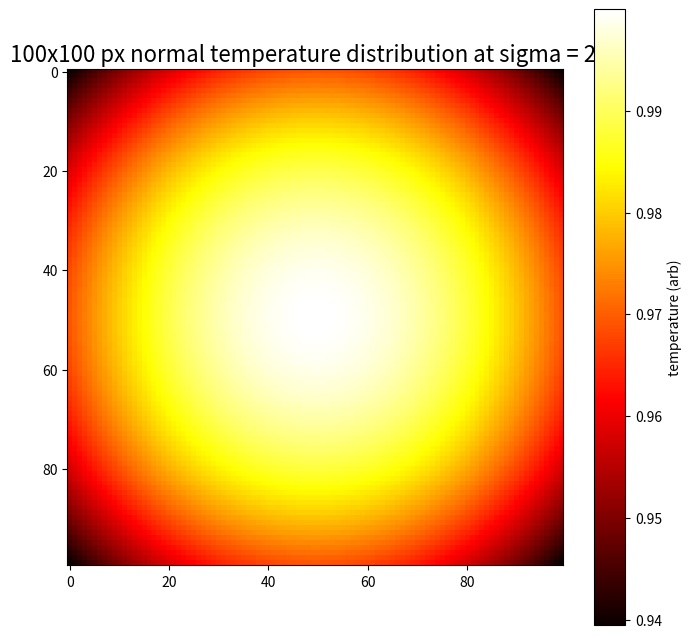
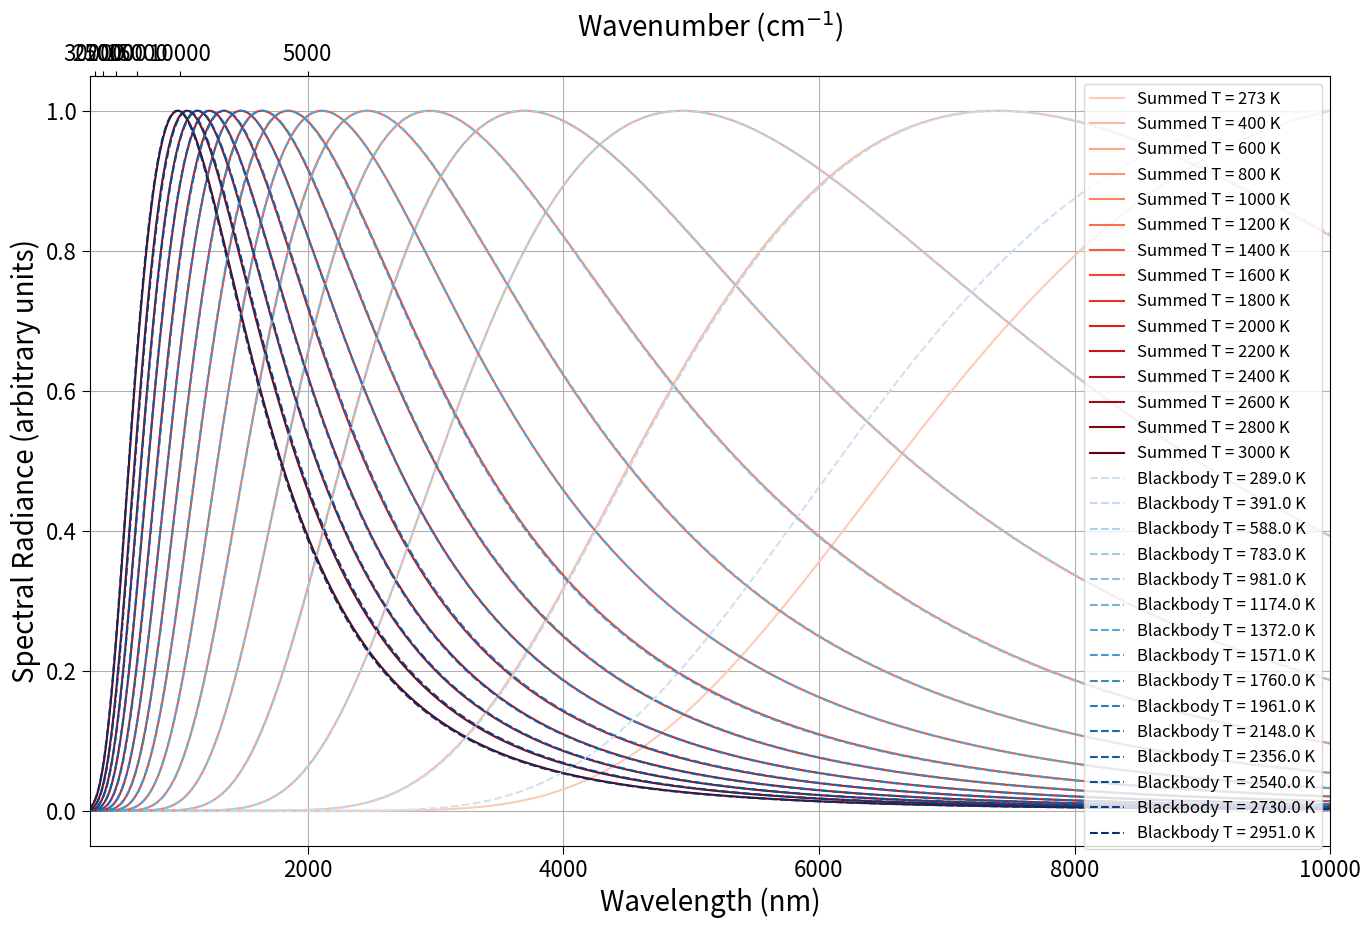
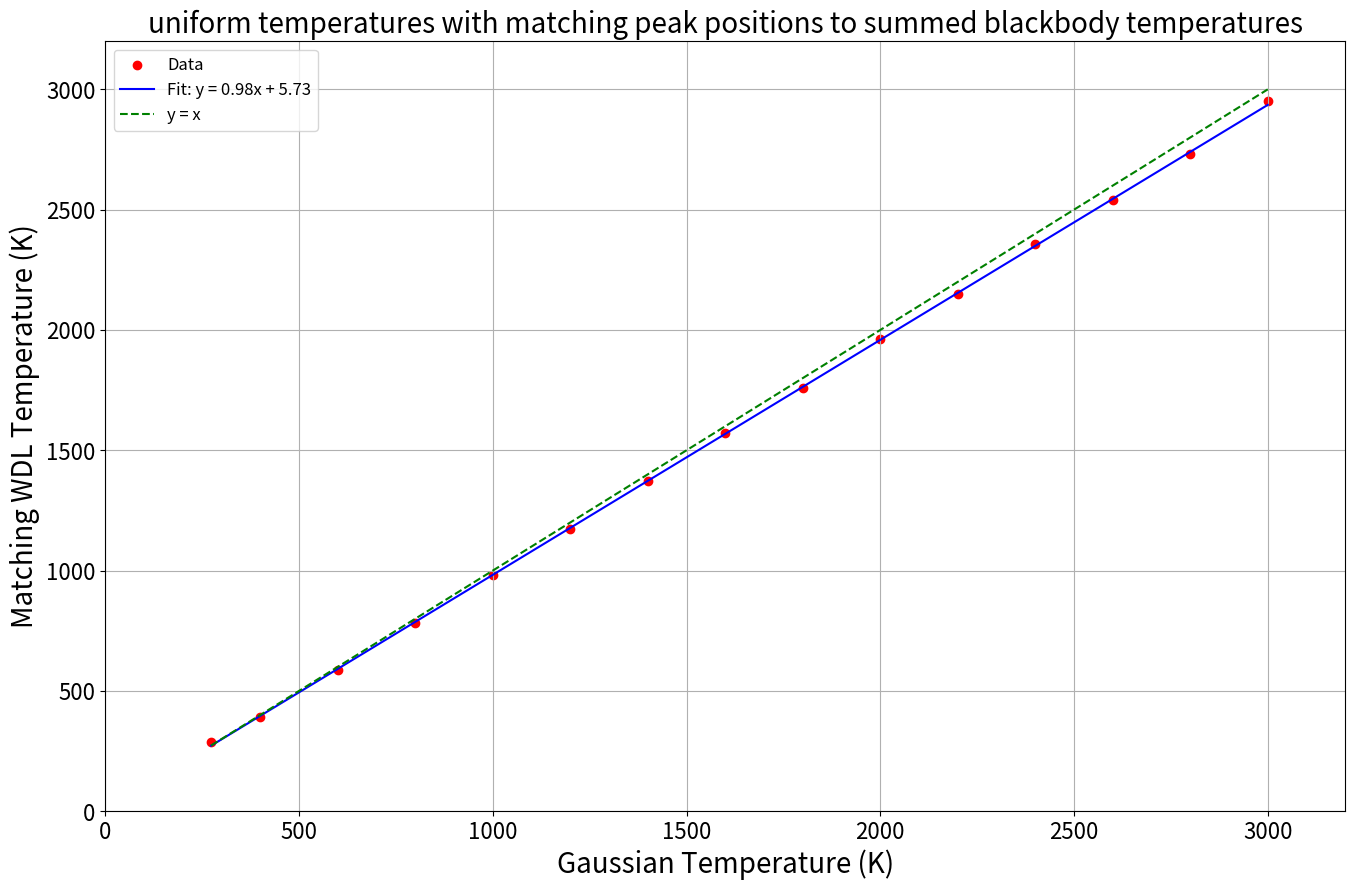

These charts were generated, in order, by the following Python code:
#%%
import numpy as np
import matplotlib.pyplot as plt
import scipy.constants as const
from scipy.optimize import curve_fit
import matplotlib.cm as cm

# Define a function to calculate blackbody spectral radiance using Planck's law
def planck_law(wavelength, temperature):
    # Wavelength in meters, temperature in Kelvin
    return (2 * const.h * const.c**2) / (wavelength**5) * (1 / (np.exp((const.h * const.c) / (wavelength * const.k * temperature)) - 1))

# Wavelength range (in meters)
wavelengths = np.linspace(100e-9, 10000e-9, 1000)  # 300 nm to 2500 nm

# Temperatures to consider (in K)
temperatures = [273, 400, 600, 800, 1000, 1200, 1400, 1600, 1800, 2000, 2200, 2400, 2600, 2800, 3000]

# Prepare to store summed spectra
summed_spectra = []

# Colors for plotting
reds = cm.Reds(np.linspace(0.2, 1.0, len(temperatures)))
blues = cm.Blues(np.linspace(0.2, 1.0, len(temperatures)))

summedPeakPositions = []

# Generate a Gaussian temperature distribution
length = 100 # pixels
sigma = 200
x = np.linspace(-length // 2, length // 2, length)
y = np.linspace(-length // 2, length // 2, length)
x, y = np.meshgrid(x, y)

# show a sample of the distribution with normalized temperature
plt.figure(figsize=(8, 8))
plt.imshow(np.exp(-(x**2 + y**2) / (2 * sigma**2)), cmap='hot', interpolation='nearest')
plt.colorbar(label='temperature (arb)')
plt.title(f'{length}x{length} px normal temperature distribution at sigma = {sigma}', fontsize=16)

#%%
# Plot each summed blackbody spectrum
plt.figure(figsize=(16, 10))

for idx, temp in enumerate(temperatures):

    temperature_distribution = temp * np.exp(-(x**2 + y**2) / (2 * sigma**2))

    # Sum the blackbody spectra for the distribution
    summed_spectrum = np.zeros_like(wavelengths)
    for row in temperature_distribution:
        for pixel_temp in row:
            if pixel_temp > 0:
                summed_spectrum += planck_law(wavelengths, pixel_temp)

    # store peak positions for wein's displacement law
    summedPeakPositions.append(wavelengths[np.argmax(summed_spectrum)])

    # Normalize
    summed_spectrum /= np.max(summed_spectrum)  

    plt.plot(wavelengths * 1e9, summed_spectrum, color=reds[idx], label=f'Summed T = {temp} K')

# use the peak positions and the wein displacement law to make an array of temperatures
b = 2.898e-3 # Wien's displacement constant in m*K
weinTemps = [b // peak for peak in summedPeakPositions]

# Plot individual blackbody spectra for each temperature
for idx, temp in enumerate(weinTemps):
    blackbody_spectrum = planck_law(wavelengths, temp)
    blackbody_spectrum /= np.max(blackbody_spectrum)  # Normalize to peak value
    plt.plot(wavelengths * 1e9, blackbody_spectrum, color=blues[idx], linestyle='--', label=f'Blackbody T = {temp} K')

# Configure plot properties
plt.xlabel('Wavelength (nm)', fontsize=20)
plt.ylabel('Spectral Radiance (arbitrary units)', fontsize=20)
plt.xticks(fontsize=16)
plt.yticks(fontsize=16)
plt.tick_params(axis='both', which='both', direction='out', length=6)
plt.xlim(300, 10000)

# Add secondary x-axis for wavenumbers
ax = plt.gca()
ax2 = ax.secondary_xaxis('top', functions=(lambda x: 1e7 / x, lambda x: 1e7 / x))  # Convert nm to cm^-1
ax2.set_xlabel('Wavenumber (cm$^{-1}$)', fontsize=20)
ax2.tick_params(axis='x', labelsize=16)

plt.grid(True)
plt.legend(fontsize=12)

#%%
# make a graph to compare the original temperatures to the wein temperatures

# Define a linear function for fitting
def linear_fit(x, a, b):
    return a * x + b

# Fit the data
params, _ = curve_fit(linear_fit, temperatures, weinTemps)

# Generate fit line data
fit_line = linear_fit(np.array(temperatures), *params)

plt.figure(figsize=(16, 10))
plt.scatter(temperatures, weinTemps, color='red', label='Data')
plt.plot(temperatures, fit_line, color='blue', linestyle='-', label=f'Fit: y = {params[0]:.2f}x + {params[1]:.2f}')
plt.plot(temperatures, temperatures, color='green', linestyle='--', label='y = x')
plt.xlabel('Gaussian Temperature (K)', fontsize=20)
plt.ylabel('Matching WDL Temperature (K)', fontsize=20)
plt.xticks(fontsize=16)
plt.yticks(fontsize=16)
plt.title('uniform temperatures with matching peak positions to summed blackbody temperatures', fontsize=20)
plt.xlim(0, 3200)
plt.ylim(0, 3200)
plt.grid(True)
plt.legend(fontsize=12)
